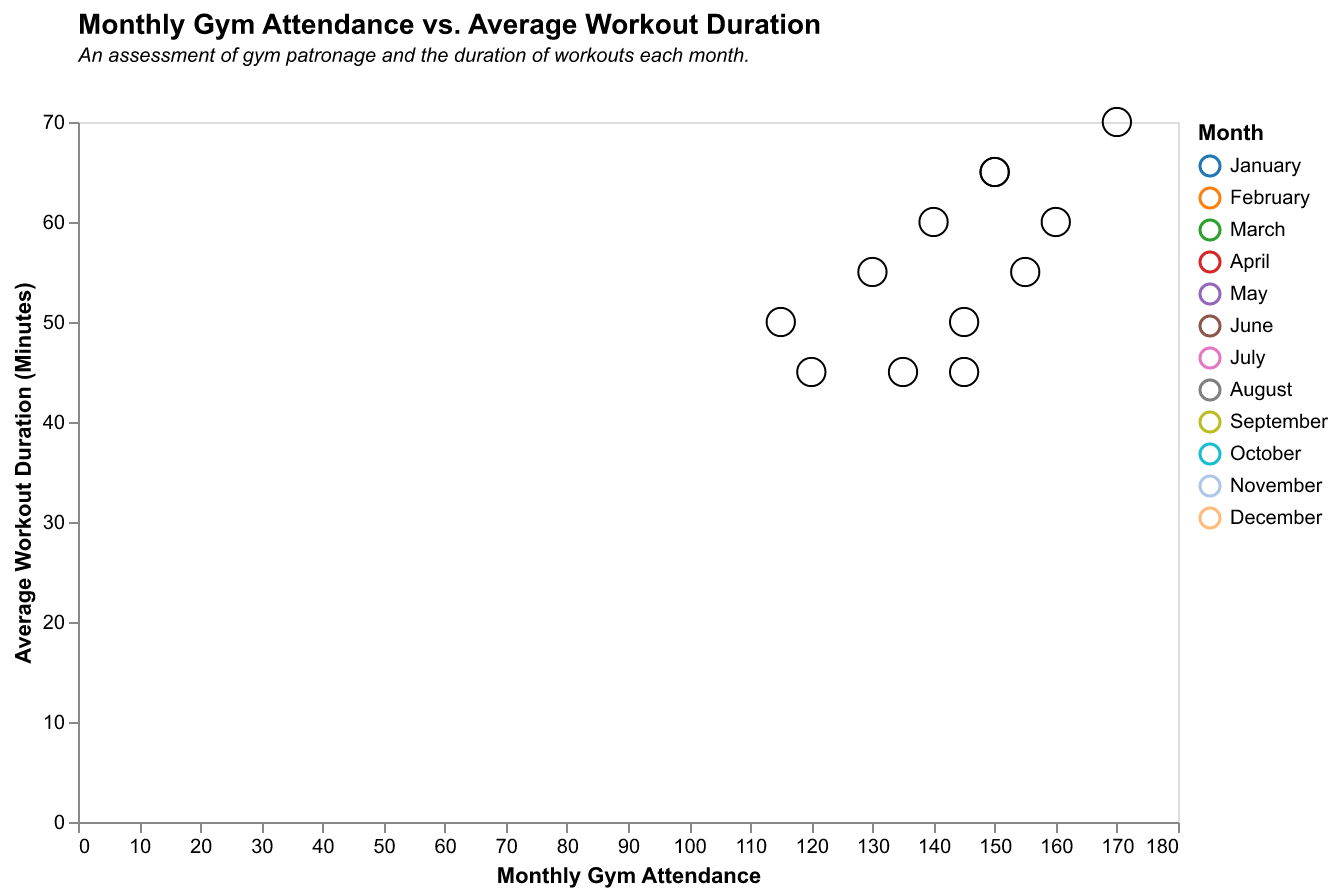

The table this chart was drawn from, first rows:
Month, Gym Attendance, Average Workout Duration (Minutes)
January, 120, 45
February, 115, 50
March, 130, 55
April, 140, 60
May, 150, 65
June, 135, 45
July, 145, 50
August, 160, 60
September, 155, 55
October, 150, 65
November, 145, 45
December, 170, 70
